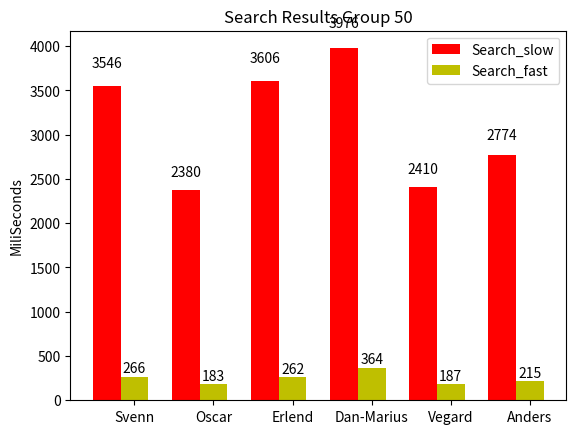

Reproduce this figure in Python.
import numpy as np
import matplotlib.pyplot as plt

N = 6
menMeans = (3546, 2380, 3606, 3976, 2410, 2774)
menStd = (0, 0, 0, 0, 0, 0)

ind = np.arange(N)  # the x locations for the groups
width = 0.35       # the width of the bars

fig, ax = plt.subplots()
rects1 = ax.bar(ind, menMeans, width, color='r', yerr=menStd)

womenMeans = (266, 183, 262, 364, 187, 215)
womenStd = (0, 0, 0, 0, 0, 0)
rects2 = ax.bar(ind + width, womenMeans, width, color='y', yerr=womenStd)

# add some text for labels, title and axes ticks
ax.set_ylabel('MiliSeconds')
ax.set_title('Search Results Group 50')
ax.set_xticks(ind + width)
ax.set_xticklabels(('Svenn', 'Oscar', 'Erlend', 'Dan-Marius', 'Vegard', 'Anders'))

ax.legend((rects1[0], rects2[0]), ('Search_slow', 'Search_fast'))


def autolabel(rects):
    # attach some text labels
    for rect in rects:
        height = rect.get_height()
        ax.text(rect.get_x() + rect.get_width()/2., 1.05*height,
                '%d' % int(height),
                ha='center', va='bottom')

autolabel(rects1)
autolabel(rects2)

plt.show()